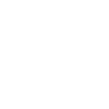
t = 0.00 s
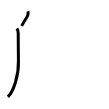
t = 2.00 s
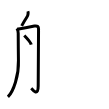
t = 4.00 s
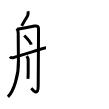
t = 6.00 s
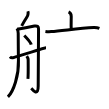
t = 8.00 s
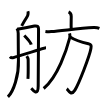
t = 10.00 s

The animated SVG that drew these frames (rendered in a browser with its animation timeline set to each time). Animation: 10 SMIL elements (animate=10); one cycle of 10.00 s.

<svg width="109px" height="109px" viewBox="0 0 px 109px" xmlns="http://www.w3.org/2000/svg" xmlns:xlink="http://www.w3.org/1999/xlink" xml:space="preserve" version="1.1"  baseProfile="full">
<path d="M27.89,11.17c0.61,1.58,0.24,2.49-0.11,4.09c-0.35,1.59-1.78,2.5-6.11,10.66" style="fill:none;stroke:black;stroke-width:3;opacity:0">
  <animate attributeType="CSS" attributeName="opacity" from="0" to="1" begin="0s" dur="1s" repeatCount="Indefinite" fill="freeze" />
</path>
<path d="M16.92,28.42c0.9,1.35,1.29,3.02,1.29,4.71c0,1.69,0.12,24.01,0.23,27.06C18.95,75.53,13.5,91.5,7.92,96.92" style="fill:none;stroke:black;stroke-width:3;opacity:0">
  <animate attributeType="CSS" attributeName="opacity" from="0" to="1" begin="1s" dur="1s" repeatCount="Indefinite" fill="freeze" />
</path>
<path d="M17.25,29.25c3.6-0.61,13.91-2.56,17.17-3.17c3.26-0.61,4.12,0.78,4.12,2.92c0,2.14-0.34,53.99-0.34,57.05c0,11.7-6.26,2.81-6.94,2.2" style="fill:none;stroke:black;stroke-width:3;opacity:0">
  <animate attributeType="CSS" attributeName="opacity" from="0" to="1" begin="2s" dur="1s" repeatCount="Indefinite" fill="freeze" />
</path>
<path d="M24.28,35.44c1.85,1.91,6.46,6.99,6.92,9.22" style="fill:none;stroke:black;stroke-width:3;opacity:0">
  <animate attributeType="CSS" attributeName="opacity" from="0" to="1" begin="3s" dur="1s" repeatCount="Indefinite" fill="freeze" />
</path>
<path d="M26.75,56.08c1.12,1.59,1.41,2.43,1.41,3.7c0,1.27,0.21,15.97-0.24,19.13" style="fill:none;stroke:black;stroke-width:3;opacity:0">
  <animate attributeType="CSS" attributeName="opacity" from="0" to="1" begin="4s" dur="1s" repeatCount="Indefinite" fill="freeze" />
</path>
<path d="M9.92,56.75c1.33,1.5,2.51,1.15,3.79,0.83S44.39,47.67,46,47.67" style="fill:none;stroke:black;stroke-width:3;opacity:0">
  <animate attributeType="CSS" attributeName="opacity" from="0" to="1" begin="5s" dur="1s" repeatCount="Indefinite" fill="freeze" />
</path>
<path d="M68.58,11.92c1.47,0.63,2.65,1.83,2.65,4.4c0,4.58-0.25,8.73,0.02,12.6" style="fill:none;stroke:black;stroke-width:3;opacity:0">
  <animate attributeType="CSS" attributeName="opacity" from="0" to="1" begin="6s" dur="1s" repeatCount="Indefinite" fill="freeze" />
</path>
<path d="M45.42,31.42c1.63,0.25,3.08,0.33,5.83,0.17c10.73-0.65,27.76-3.47,42.33-4c2.25-0.08,4.17,0.17,5.83,0.83" style="fill:none;stroke:black;stroke-width:3;opacity:0">
  <animate attributeType="CSS" attributeName="opacity" from="0" to="1" begin="7s" dur="1s" repeatCount="Indefinite" fill="freeze" />
</path>
<path d="M70.08,36.92c6.17,3.83,11.92,5.33,18.33,6.83c3.02,0.71,2.98,2.04,2.5,4.83c-1.34,7.8-12.16,35.41-16,41.5c-4.16,6.61-6.93-0.45-8.17-1.33" style="fill:none;stroke:black;stroke-width:3;opacity:0">
  <animate attributeType="CSS" attributeName="opacity" from="0" to="1" begin="8s" dur="1s" repeatCount="Indefinite" fill="freeze" />
</path>
<path d="M69.58,33.42c0.38,1.58,0.62,2.56,0.17,4.33C66.62,49.98,57.71,76.92,43.67,88.5" style="fill:none;stroke:black;stroke-width:3;opacity:0">
  <animate attributeType="CSS" attributeName="opacity" from="0" to="1" begin="9s" dur="1s" repeatCount="Indefinite" fill="freeze" />
</path>
</svg>
